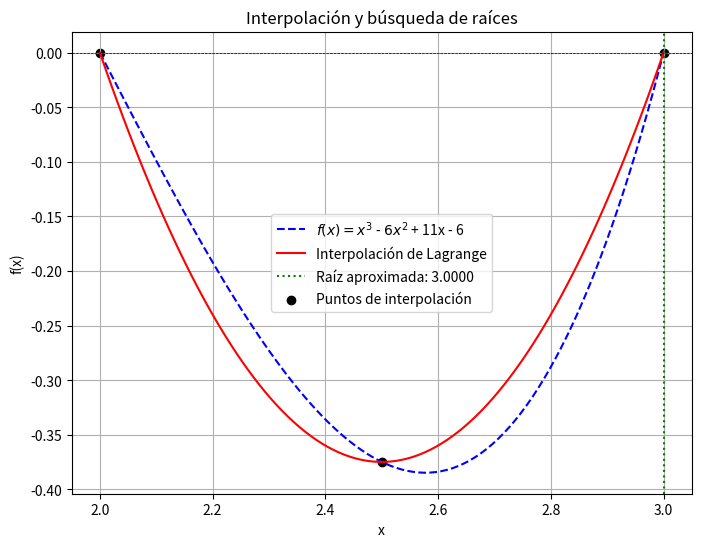
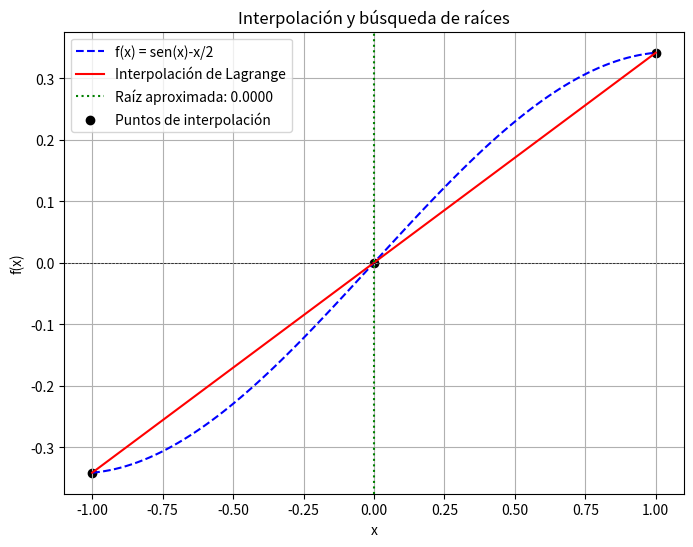
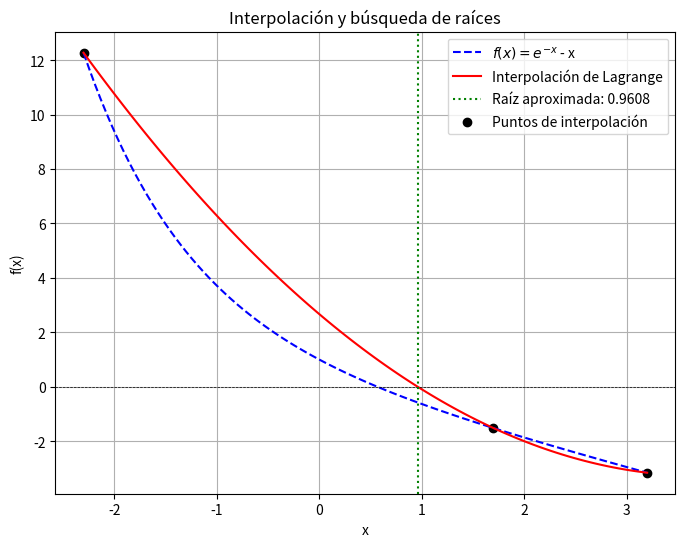

Python code for these plots, in order:
# -*- coding: utf-8 -*-
"""Tarea 2.3_Método de interpolación_Métodos numericos.ipynb

Automatically generated by Colab.

Original file is located at
    https://colab.research.google.com/<link-removed>

**Ejercicio 1**
"""

#   Codigo que implementa el esquema numerico
#   de interpolacion para determinar la raiz de
#   una ecuacion

# [redacted]

import numpy as np
import matplotlib.pyplot as plt

# Función original
def f(x):
    return x**3 - 6*x**2 + 11*x - 6

# Interpolación de Lagrange
def lagrange_interpolation(x, x_points, y_points):
    n = len(x_points)
    result = 0
    for i in range(n):
        term = y_points[i]
        for j in range(n):
            if i != j:
                term *= (x - x_points[j]) / (x_points[i] - x_points[j])
        result += term
    return result

# Método de Bisección con cálculo de errores
def bisect(func, a, b, tol=1e-6, max_iter=100):
    if func(a) * func(b) > 0:
        raise ValueError("El intervalo no contiene una raíz")

    errores_abs = []
    errores_rel = []
    errores_cuad = []

    c_old = a  # Para calcular errores en la primera iteración
    for _ in range(max_iter):
        c = (a + b) / 2
        error_abs = abs(c - c_old)
        error_rel = error_abs / abs(c) if c != 0 else 0
        error_cuad = error_abs ** 2

        errores_abs.append(error_abs)
        errores_rel.append(error_rel)
        errores_cuad.append(error_cuad)

        if abs(func(c)) < tol or (b - a) / 2 < tol:
            return c, errores_abs, errores_rel, errores_cuad

        if func(a) * func(c) < 0:
            b = c
        else:
            a = c

        c_old = c

    return (a + b) / 2, errores_abs, errores_rel, errores_cuad

# Selección de tres puntos adecuados dentro del intervalo [1,3]
x0 = 2.0
x1 = 2.5
x2 = 3.0
x_points = np.array([x0, x1, x2])
y_points = f(x_points)

# Construcción del polinomio interpolante
x_vals = np.linspace(x0, x2, 100)
y_interp = [lagrange_interpolation(x, x_points, y_points) for x in x_vals]

# Encontrar la raíz del polinomio interpolante usando bisección
root, errores_abs, errores_rel, errores_cuad = bisect(lambda x: lagrange_interpolation(x, x_points, y_points), x0, x2)

# Gráfica
plt.figure(figsize=(8, 6))
plt.plot(x_vals, f(x_vals), label="$f(x) = x^{3}$ - $6x^{2}$ + 11x - 6", linestyle='dashed', color='blue')
plt.plot(x_vals, y_interp, label="Interpolación de Lagrange", color='red')
plt.axhline(0, color='black', linewidth=0.5, linestyle='--')
plt.axvline(root, color='green', linestyle='dotted', label=f"Raíz aproximada: {root:.4f}")
plt.scatter(x_points, y_points, color='black', label="Puntos de interpolación")
plt.xlabel("x")
plt.ylabel("f(x)")
plt.title("Interpolación y búsqueda de raíces")
plt.legend()
plt.grid(True)
plt.savefig("interpolacion_raices.png")
plt.show()

# Imprimir la raíz encontrada
print(f"La raíz aproximada usando interpolación es: {root:.4f}")

# Imprimir los errores
print("Errores en cada iteración del método de bisección:")
print("Iteración\tError Absoluto\tError Relativo\tError Cuadrático")
for i, (ea, er, ec) in enumerate(zip(errores_abs, errores_rel, errores_cuad)):
    print(f"{i+1}\t{ea:.6e}\t{er:.6e}\t{ec:.6e}")

"""**Ejercicio 2**"""

#   Codigo que implementa el esquema numerico
#   de interpolacion para determinar la raiz de
#   una ecuacion

# [redacted]

import numpy as np
import matplotlib.pyplot as plt

# Función original
def f(x):
    return np.sin(x)-(x/2)

# Interpolación de Lagrange
def lagrange_interpolation(x, x_points, y_points):
    n = len(x_points)
    result = 0
    for i in range(n):
        term = y_points[i]
        for j in range(n):
            if i != j:
                term *= (x - x_points[j]) / (x_points[i] - x_points[j])
        result += term
    return result

# Método de Bisección con cálculo de errores
def bisect(func, a, b, tol=1e-6, max_iter=100):
    if func(a) * func(b) > 0:
        raise ValueError("El intervalo no contiene una raíz")

    errores_abs = []
    errores_rel = []
    errores_cuad = []

    c_old = a  # Para calcular errores en la primera iteración
    for _ in range(max_iter):
        c = (a + b) / 2
        error_abs = abs(c - c_old)
        error_rel = error_abs / abs(c) if c != 0 else 0
        error_cuad = error_abs ** 2

        errores_abs.append(error_abs)
        errores_rel.append(error_rel)
        errores_cuad.append(error_cuad)

        if abs(func(c)) < tol or (b - a) / 2 < tol:
            return c, errores_abs, errores_rel, errores_cuad

        if func(a) * func(c) < 0:
            b = c
        else:
            a = c

        c_old = c

    return (a + b) / 2, errores_abs, errores_rel, errores_cuad

# Selección de tres puntos adecuados dentro del intervalo [1,3]
x0 = -1
x1 = 0
x2 = 1
x_points = np.array([x0, x1, x2])
y_points = f(x_points)

# Construcción del polinomio interpolante
x_vals = np.linspace(x0, x2, 100)
y_interp = [lagrange_interpolation(x, x_points, y_points) for x in x_vals]

# Encontrar la raíz del polinomio interpolante usando bisección
root, errores_abs, errores_rel, errores_cuad = bisect(lambda x: lagrange_interpolation(x, x_points, y_points), x0, x2)

# Gráfica
plt.figure(figsize=(8, 6))
plt.plot(x_vals, f(x_vals), label="f(x) = sen(x)-x/2", linestyle='dashed', color='blue')
plt.plot(x_vals, y_interp, label="Interpolación de Lagrange", color='red')
plt.axhline(0, color='black', linewidth=0.5, linestyle='--')
plt.axvline(root, color='green', linestyle='dotted', label=f"Raíz aproximada: {root:.4f}")
plt.scatter(x_points, y_points, color='black', label="Puntos de interpolación")
plt.xlabel("x")
plt.ylabel("f(x)")
plt.title("Interpolación y búsqueda de raíces")
plt.legend()
plt.grid(True)
plt.savefig("interpolacion_raices.png")
plt.show()

# Imprimir la raíz encontrada
print(f"La raíz aproximada usando interpolación es: {root:.4f}")

# Imprimir los errores
print("Errores en cada iteración del método de bisección:")
print("Iteración\tError Absoluto\tError Relativo\tError Cuadrático")
for i, (ea, er, ec) in enumerate(zip(errores_abs, errores_rel, errores_cuad)):
    print(f"{i+1}\t{ea:.6e}\t{er:.6e}\t{ec:.6e}")

"""**Ejercicio 3**"""

#   Codigo que implementa el esquema numerico
#   de interpolacion para determinar la raiz de
#   una ecuacion

# [redacted]

import numpy as np
import matplotlib.pyplot as plt

# Función original
def f(x):
    return np.exp(-x) - x

# Interpolación de Lagrange
def lagrange_interpolation(x, x_points, y_points):
    n = len(x_points)
    result = 0
    for i in range(n):
        term = y_points[i]
        for j in range(n):
            if i != j:
                term *= (x - x_points[j]) / (x_points[i] - x_points[j])
        result += term
    return result

# Método de Bisección con cálculo de errores
def bisect(func, a, b, tol=1e-6, max_iter=100):
    if func(a) * func(b) > 0:
        raise ValueError("El intervalo no contiene una raíz")

    errores_abs = []
    errores_rel = []
    errores_cuad = []

    c_old = a  # Para calcular errores en la primera iteración
    for _ in range(max_iter):
        c = (a + b) / 2
        error_abs = abs(c - c_old)
        error_rel = error_abs / abs(c) if c != 0 else 0
        error_cuad = error_abs ** 2

        errores_abs.append(error_abs)
        errores_rel.append(error_rel)
        errores_cuad.append(error_cuad)

        if abs(func(c)) < tol or (b - a) / 2 < tol:
            return c, errores_abs, errores_rel, errores_cuad

        if func(a) * func(c) < 0:
            b = c
        else:
            a = c

        c_old = c

    return (a + b) / 2, errores_abs, errores_rel, errores_cuad

# Selección de tres puntos adecuados dentro del intervalo [1,3]
x0 = -2.3
x1 = 1.7
x2 = 3.2
x_points = np.array([x0, x1, x2])
y_points = f(x_points)

# Construcción del polinomio interpolante
x_vals = np.linspace(x0, x2, 100)
y_interp = [lagrange_interpolation(x, x_points, y_points) for x in x_vals]

# Encontrar la raíz del polinomio interpolante usando bisección
root, errores_abs, errores_rel, errores_cuad = bisect(lambda x: lagrange_interpolation(x, x_points, y_points), x0, x2)

# Gráfica
plt.figure(figsize=(8, 6))
plt.plot(x_vals, f(x_vals), label="$f(x) = e^{-x}$ - x", linestyle='dashed', color='blue')
plt.plot(x_vals, y_interp, label="Interpolación de Lagrange", color='red')
plt.axhline(0, color='black', linewidth=0.5, linestyle='--')
plt.axvline(root, color='green', linestyle='dotted', label=f"Raíz aproximada: {root:.4f}")
plt.scatter(x_points, y_points, color='black', label="Puntos de interpolación")
plt.xlabel("x")
plt.ylabel("f(x)")
plt.title("Interpolación y búsqueda de raíces")
plt.legend()
plt.grid(True)
plt.savefig("interpolacion_raices.png")
plt.show()

# Imprimir la raíz encontrada
print(f"La raíz aproximada usando interpolación es: {root:.4f}")

# Imprimir los errores
print("Errores en cada iteración del método de bisección:")
print("Iteración\tError Absoluto\tError Relativo\tError Cuadrático")
for i, (ea, er, ec) in enumerate(zip(errores_abs, errores_rel, errores_cuad)):
    print(f"{i+1}\t{ea:.6e}\t{er:.6e}\t{ec:.6e}")